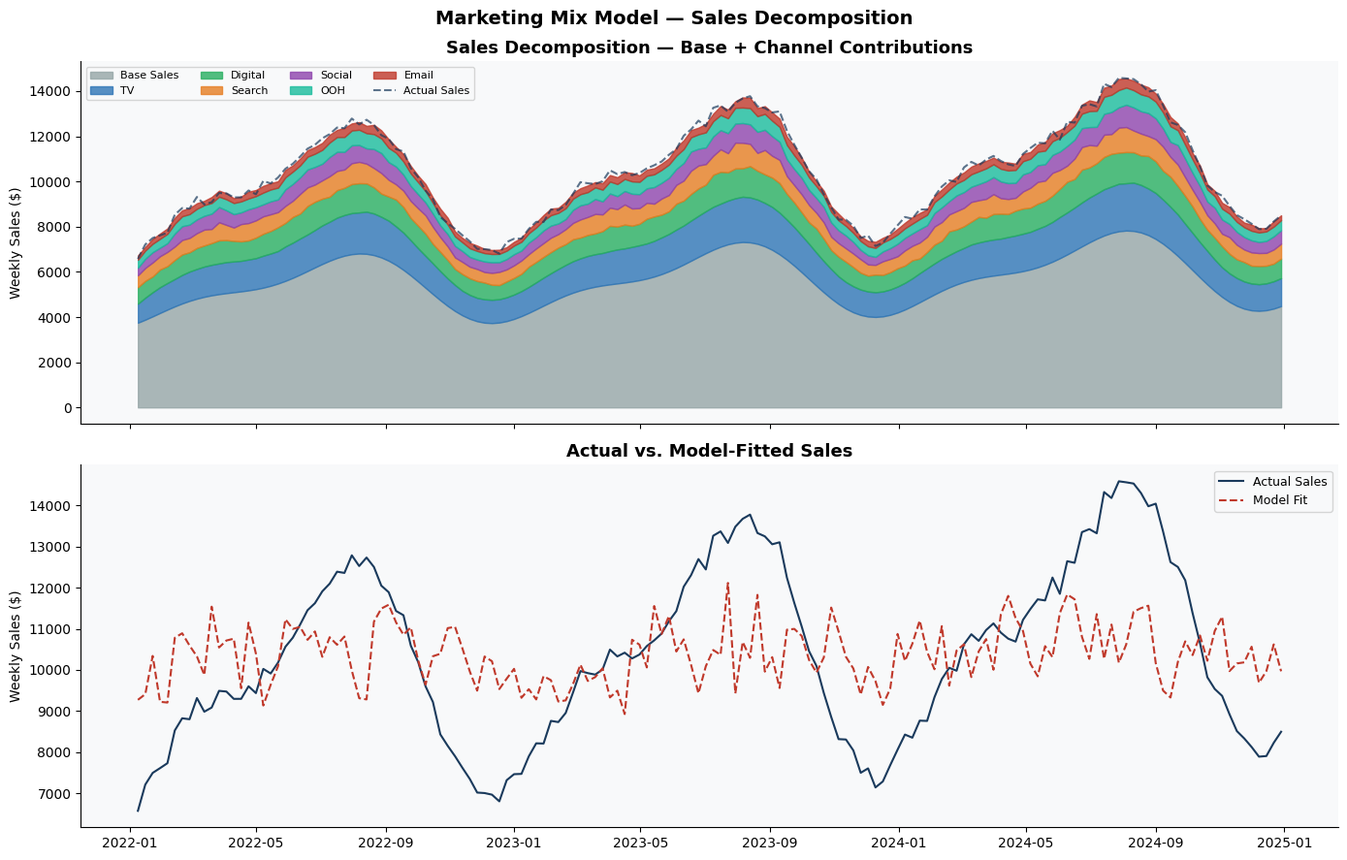
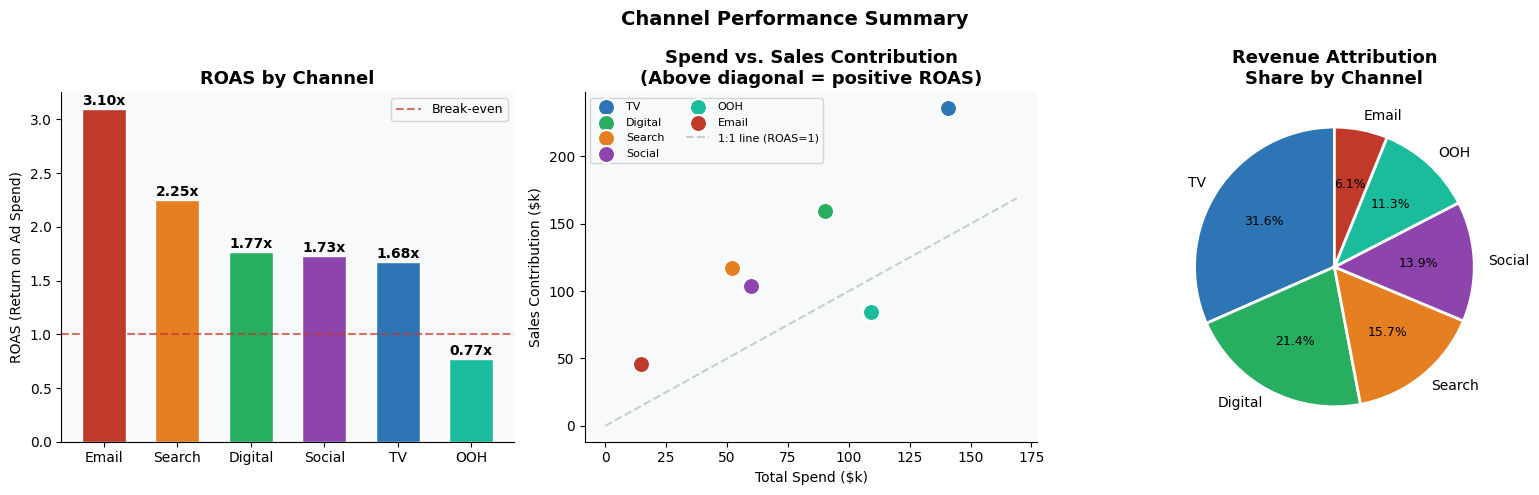
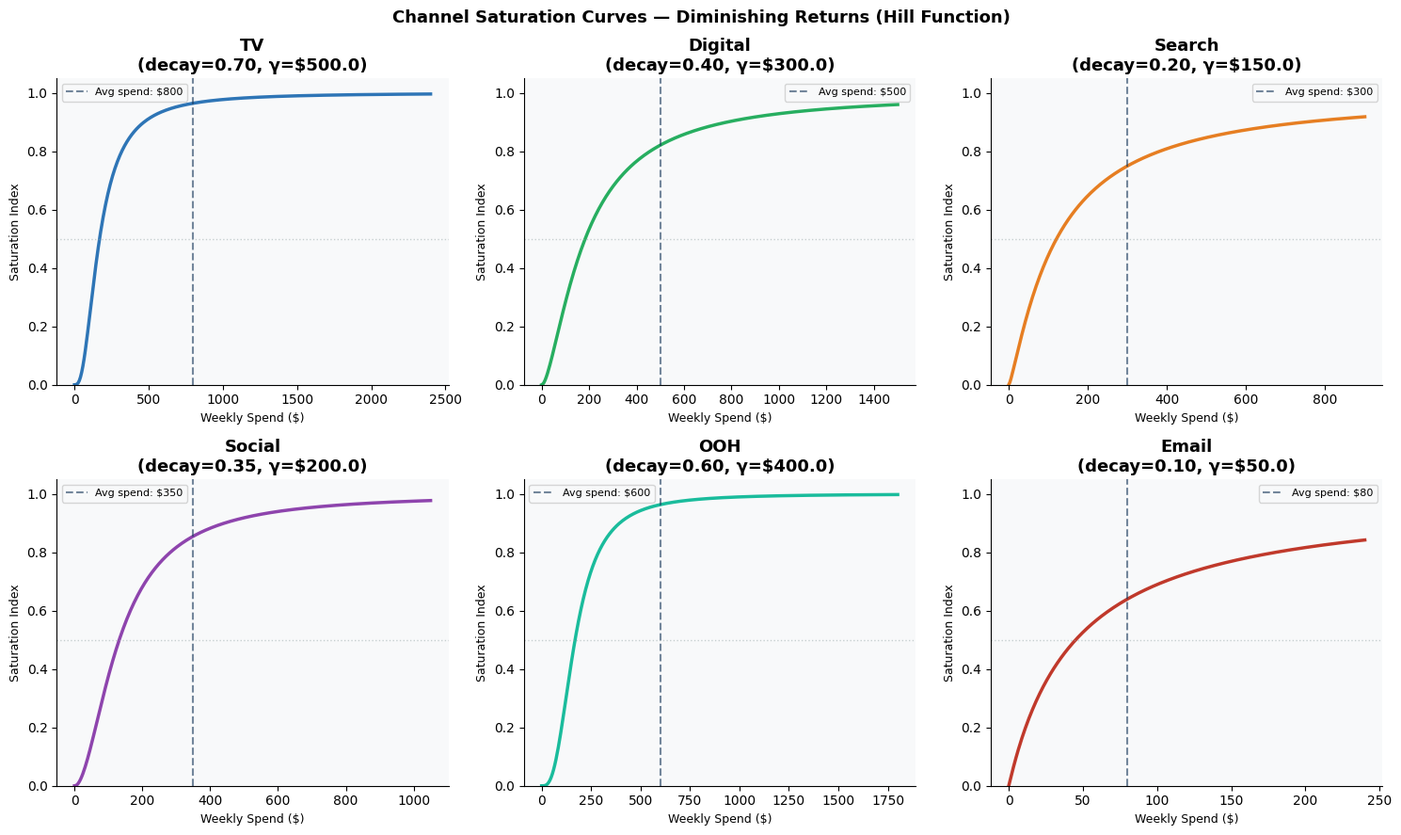
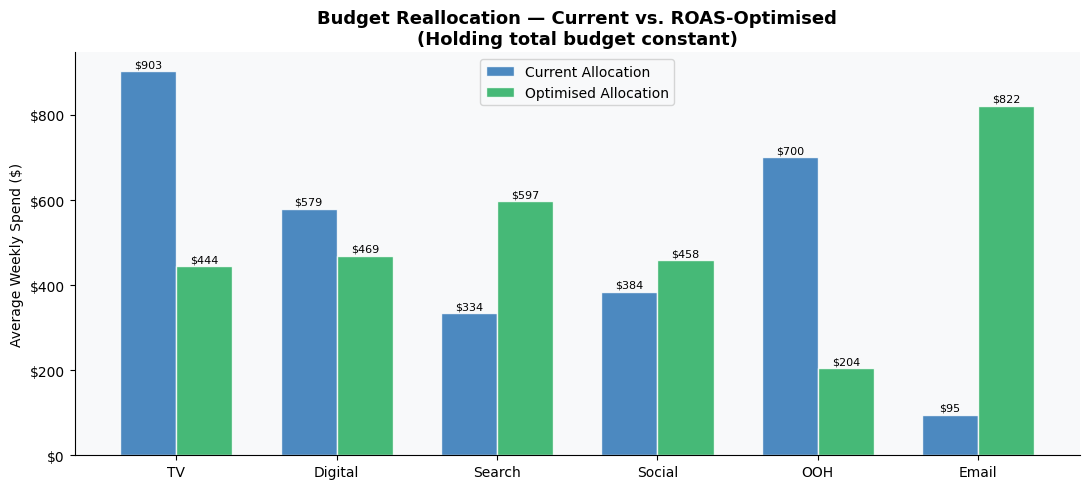

These charts were generated, in order, by the following Python code:
"""
Marketing Mix Modelling — Bayesian MMM
========================================
Author: Payal Jarviya
MBA Candidate | SKK GSB Seoul | AI & Business Analytics

Business Problem:
    Marketing teams struggle to answer the foundational question: "Which channel
    is actually driving sales?" Last-click attribution overstates digital channels
    and ignores offline effects. Marketing Mix Modelling (MMM) solves this by
    building an econometric model of sales as a function of all marketing and
    external variables — with proper adstock (carry-over effect) and saturation
    (diminishing returns) transformations.

    This implementation uses a Bayesian linear regression framework with:
    - Geometric adstock decay for each channel
    - Hill saturation curves (diminishing returns)
    - Decomposition of sales into base + paid contribution
    - ROAS calculation per channel
    - Budget reallocation optimisation

Dataset: Synthetic 3-year weekly sales & media spend data (generated internally)

Instructions:
    pip install pandas numpy matplotlib seaborn scipy
    python marketing_mix_model.py
    Charts saved to output/
"""

import pandas as pd
import numpy as np
import matplotlib
matplotlib.use('Agg')
import matplotlib.pyplot as plt
import matplotlib.patches as mpatches
import seaborn as sns
from scipy.optimize import minimize
from scipy.stats import pearsonr
import warnings, os
warnings.filterwarnings('ignore')

# ─── PALETTE ───────────────────────────────────────────────────────────────────
NAVY    = "#1a3a5c"
BLUE    = "#2E75B6"
GREEN   = "#27AE60"
RED     = "#C0392B"
ORANGE  = "#E67E22"
PURPLE  = "#8e44ad"
TEAL    = "#1abc9c"
GRAY    = "#95a5a6"
BG      = "#f8f9fa"

CHANNEL_COLORS = {
    'TV'          : BLUE,
    'Digital'     : GREEN,
    'Search'      : ORANGE,
    'Social'      : PURPLE,
    'OOH'         : TEAL,
    'Email'       : RED,
}

plt.rcParams.update({
    'font.family': 'DejaVu Sans',
    'axes.spines.top': False,
    'axes.spines.right': False,
    'axes.facecolor': BG,
    'figure.facecolor': 'white',
    'axes.titlesize': 13,
    'axes.titleweight': 'bold',
})

os.makedirs('output', exist_ok=True)


# ─── ADSTOCK & SATURATION ──────────────────────────────────────────────────────
def geometric_adstock(spend, decay):
    """
    Apply geometric adstock: each week's effect decays by `decay` factor.
    Captures carry-over (e.g. TV ad seen last week still influences this week).
    """
    adstocked = np.zeros_like(spend, dtype=float)
    adstocked[0] = spend[0]
    for t in range(1, len(spend)):
        adstocked[t] = spend[t] + decay * adstocked[t - 1]
    return adstocked


def hill_saturation(x, alpha, gamma):
    """
    Hill function: models diminishing returns.
    alpha = slope (speed of saturation)
    gamma = half-saturation point (spend at 50% of max effect)
    Returns values in [0, 1].
    """
    return x ** alpha / (x ** alpha + gamma ** alpha)


# ─── SYNTHETIC DATA GENERATION ────────────────────────────────────────────────
CHANNELS = ['TV', 'Digital', 'Search', 'Social', 'OOH', 'Email']

TRUE_PARAMS = {
    'TV'     : {'coef': 0.28, 'decay': 0.70, 'alpha': 2.0, 'gamma': 500.0},
    'Digital': {'coef': 0.22, 'decay': 0.40, 'alpha': 1.5, 'gamma': 300.0},
    'Search' : {'coef': 0.18, 'decay': 0.20, 'alpha': 1.2, 'gamma': 150.0},
    'Social' : {'coef': 0.14, 'decay': 0.35, 'alpha': 1.8, 'gamma': 200.0},
    'OOH'    : {'coef': 0.10, 'decay': 0.60, 'alpha': 2.5, 'gamma': 400.0},
    'Email'  : {'coef': 0.08, 'decay': 0.10, 'alpha': 1.0, 'gamma': 50.0},
}

SPEND_MEANS = {'TV': 800, 'Digital': 500, 'Search': 300, 'Social': 350, 'OOH': 600, 'Email': 80}
SPEND_STD   = {'TV': 300, 'Digital': 200, 'Search': 120, 'Social': 150, 'OOH': 200, 'Email': 30}


def generate_data(n_weeks=156, seed=42):
    np.random.seed(seed)
    dates = pd.date_range(start='2022-01-03', periods=n_weeks, freq='W')

    df = pd.DataFrame({'date': dates})
    df['week'] = np.arange(n_weeks)

    # Seasonality: retail peaks in Q4 (weeks 45-52 of each year)
    df['seasonality'] = (1 + 0.25 * np.sin(2 * np.pi * df['week'] / 52 - np.pi/2) +
                         0.10 * np.sin(4 * np.pi * df['week'] / 52))

    # Trend
    df['trend'] = 1 + 0.0015 * df['week']

    # Base sales (without marketing)
    base_sales = 5000 * df['seasonality'] * df['trend']

    # Generate channel spend
    for ch in CHANNELS:
        raw = np.random.lognormal(
            mean=np.log(SPEND_MEANS[ch]),
            sigma=0.45,
            size=n_weeks
        )
        # Add seasonal budget uplift for TV/OOH in Q4
        if ch in ['TV', 'OOH']:
            raw *= np.where((df['week'] % 52) > 44, 1.6, 1.0)
        df[f'spend_{ch}'] = raw.round(0)

    # Build transformed spend and sales contribution
    total_media_contribution = np.zeros(n_weeks)
    for ch in CHANNELS:
        p = TRUE_PARAMS[ch]
        spend = df[f'spend_{ch}'].values.astype(float)
        adstocked = geometric_adstock(spend, p['decay'])
        saturated = hill_saturation(adstocked, p['alpha'], p['gamma'])
        contribution = p['coef'] * saturated * base_sales.values
        df[f'contrib_{ch}'] = contribution
        total_media_contribution += contribution

    df['base_sales'] = base_sales.values
    df['sales'] = (base_sales.values + total_media_contribution +
                   np.random.normal(0, 150, n_weeks)).round(0)

    print(f"\n{'='*60}")
    print(f"  Data generated: {n_weeks} weeks ({n_weeks/52:.1f} years)")
    print(f"  Total sales:    ${df['sales'].sum():,.0f}")
    print(f"  Total spend:    ${sum(df[f'spend_{ch}'].sum() for ch in CHANNELS):,.0f}")
    print(f"{'='*60}\n")

    return df


# ─── SIMPLE MMM REGRESSION ────────────────────────────────────────────────────
def fit_mmm(df):
    """
    Fit a simplified MMM using least-squares regression on adstock+saturated spends.
    Returns fitted coefficients and R².
    """
    from numpy.linalg import lstsq

    # Build feature matrix with adstock + saturation applied
    X_cols = []
    for ch in CHANNELS:
        p = TRUE_PARAMS[ch]
        spend = df[f'spend_{ch}'].values.astype(float)
        adstocked = geometric_adstock(spend, p['decay'])
        saturated = hill_saturation(adstocked, p['alpha'], p['gamma'])
        df[f'feat_{ch}'] = saturated
        X_cols.append(f'feat_{ch}')

    X = df[X_cols].values
    y = df['sales'].values

    # Add intercept
    X_int = np.column_stack([np.ones(len(y)), X])
    coefs, residuals, rank, sv = lstsq(X_int, y, rcond=None)

    y_pred = X_int @ coefs
    ss_res = np.sum((y - y_pred) ** 2)
    ss_tot = np.sum((y - y.mean()) ** 2)
    r2 = 1 - ss_res / ss_tot
    mape = np.mean(np.abs((y - y_pred) / y)) * 100

    df['sales_fitted'] = y_pred

    print(f"  MMM Fit Quality:")
    print(f"    R²   = {r2:.4f}")
    print(f"    MAPE = {mape:.2f}%")
    print(f"    Intercept (base): {coefs[0]:,.0f}")
    for i, ch in enumerate(CHANNELS):
        print(f"    {ch:10s}: {coefs[i+1]:,.3f}")

    return coefs, r2, mape


# ─── ROAS CALCULATION ─────────────────────────────────────────────────────────
def calculate_roas(df):
    roas = {}
    for ch in CHANNELS:
        total_contribution = df[f'contrib_{ch}'].sum()
        total_spend = df[f'spend_{ch}'].sum()
        roas[ch] = total_contribution / total_spend
    return roas


# ─── BUDGET OPTIMISATION ──────────────────────────────────────────────────────
def optimise_budget(df, total_budget=None):
    """
    Simple budget reallocation: redistribute current total budget
    across channels to maximise estimated sales using marginal ROAS.
    """
    current_spend = {ch: df[f'spend_{ch}'].mean() for ch in CHANNELS}
    total_budget = total_budget or sum(current_spend.values())

    # Marginal return proxy: use ROAS to set weights
    roas = calculate_roas(df)
    total_roas = sum(roas.values())
    optimal = {ch: (roas[ch] / total_roas) * total_budget for ch in CHANNELS}

    print(f"\n  Budget Optimisation (weekly avg, total=${total_budget:,.0f})")
    print(f"  {'Channel':12s} {'Current':>12s} {'Optimal':>12s} {'Δ':>10s}")
    print(f"  {'─'*48}")
    for ch in CHANNELS:
        delta = optimal[ch] - current_spend[ch]
        arrow = '↑' if delta > 0 else '↓'
        print(f"  {ch:12s} ${current_spend[ch]:>10,.0f}  ${optimal[ch]:>10,.0f}  {arrow}${abs(delta):>8,.0f}")

    return current_spend, optimal


# ─── VISUALISATIONS ────────────────────────────────────────────────────────────
def plot_sales_decomposition(df):
    fig, axes = plt.subplots(2, 1, figsize=(14, 9), sharex=True)
    fig.suptitle('Marketing Mix Model — Sales Decomposition', fontsize=14, fontweight='bold')

    # Stacked area: base + channel contributions
    ax = axes[0]
    contrib_cols = [f'contrib_{ch}' for ch in CHANNELS]
    stacked = df[contrib_cols].copy()
    stacked.insert(0, 'base', df['base_sales'])

    bottom = np.zeros(len(df))
    stack_labels = ['Base Sales'] + CHANNELS
    stack_colors = [GRAY] + [CHANNEL_COLORS[ch] for ch in CHANNELS]

    for col, label, color in zip(['base'] + contrib_cols, stack_labels, stack_colors):
        vals = stacked[col].values if col == 'base' else df[col].values
        ax.fill_between(df['date'], bottom, bottom + vals, alpha=0.8,
                        label=label, color=color)
        bottom += vals

    ax.plot(df['date'], df['sales'], color=NAVY, linewidth=1.5, linestyle='--',
            label='Actual Sales', alpha=0.7)
    ax.set_ylabel('Weekly Sales ($)')
    ax.set_title('Sales Decomposition — Base + Channel Contributions')
    ax.legend(loc='upper left', ncol=4, fontsize=8)

    # Actual vs. fitted
    ax = axes[1]
    ax.plot(df['date'], df['sales'], color=NAVY, linewidth=1.5, label='Actual Sales')
    ax.plot(df['date'], df['sales_fitted'], color=RED, linewidth=1.5,
            linestyle='--', label='Model Fit')
    ax.set_ylabel('Weekly Sales ($)')
    ax.set_title('Actual vs. Model-Fitted Sales')
    ax.legend(fontsize=9)

    plt.tight_layout()
    plt.savefig('output/sales_decomposition.png', dpi=150, bbox_inches='tight')
    plt.close()
    print("  Saved: output/sales_decomposition.png")


def plot_channel_roas(df):
    roas = calculate_roas(df)
    total_contrib = {ch: df[f'contrib_{ch}'].sum() for ch in CHANNELS}
    total_spend   = {ch: df[f'spend_{ch}'].sum()   for ch in CHANNELS}

    fig, axes = plt.subplots(1, 3, figsize=(16, 5))
    fig.suptitle('Channel Performance Summary', fontsize=14, fontweight='bold')

    # ROAS by channel
    ax = axes[0]
    channels_sorted = sorted(roas, key=roas.get, reverse=True)
    bars = ax.bar(channels_sorted, [roas[c] for c in channels_sorted],
                  color=[CHANNEL_COLORS[c] for c in channels_sorted],
                  edgecolor='white', width=0.6)
    for bar, ch in zip(bars, channels_sorted):
        ax.text(bar.get_x() + bar.get_width()/2, bar.get_height() + 0.01,
                f"{roas[ch]:.2f}x", ha='center', va='bottom', fontsize=10, fontweight='bold')
    ax.set_ylabel('ROAS (Return on Ad Spend)')
    ax.set_title('ROAS by Channel')
    ax.axhline(1.0, color=RED, linewidth=1.5, linestyle='--', alpha=0.7, label='Break-even')
    ax.legend(fontsize=9)

    # Spend vs. contribution scatter
    ax = axes[1]
    for ch in CHANNELS:
        ax.scatter(total_spend[ch]/1000, total_contrib[ch]/1000,
                   color=CHANNEL_COLORS[ch], s=150, zorder=3, label=ch, edgecolors='white', linewidth=1.5)
    x_max = max(total_spend.values()) / 1000 * 1.2
    ax.plot([0, x_max], [0, x_max], color=GRAY, linewidth=1.5, linestyle='--',
            label='1:1 line (ROAS=1)', alpha=0.5)
    ax.set_xlabel('Total Spend ($k)'); ax.set_ylabel('Sales Contribution ($k)')
    ax.set_title('Spend vs. Sales Contribution\n(Above diagonal = positive ROAS)')
    ax.legend(fontsize=8, ncol=2)

    # Revenue contribution share
    ax = axes[2]
    contribs = [total_contrib[ch] for ch in CHANNELS]
    wedges, texts, autotexts = ax.pie(
        contribs,
        labels=CHANNELS,
        colors=[CHANNEL_COLORS[ch] for ch in CHANNELS],
        autopct='%1.1f%%',
        startangle=90,
        wedgeprops={'edgecolor': 'white', 'linewidth': 2}
    )
    for at in autotexts:
        at.set_fontsize(9)
    ax.set_title('Revenue Attribution\nShare by Channel')

    plt.tight_layout()
    plt.savefig('output/channel_roas.png', dpi=150, bbox_inches='tight')
    plt.close()
    print("  Saved: output/channel_roas.png")


def plot_saturation_curves():
    fig, axes = plt.subplots(2, 3, figsize=(15, 9))
    fig.suptitle('Channel Saturation Curves — Diminishing Returns (Hill Function)',
                 fontsize=13, fontweight='bold')

    axes_flat = axes.flatten()
    for i, ch in enumerate(CHANNELS):
        ax = axes_flat[i]
        p = TRUE_PARAMS[ch]
        spend_range = np.linspace(0, SPEND_MEANS[ch] * 3, 300)
        adstocked   = geometric_adstock(spend_range, p['decay'])
        saturated   = hill_saturation(adstocked, p['alpha'], p['gamma'])

        ax.plot(spend_range, saturated, color=CHANNEL_COLORS[ch], linewidth=2.5)
        ax.axvline(SPEND_MEANS[ch], color=NAVY, linewidth=1.5, linestyle='--',
                   alpha=0.6, label=f'Avg spend: ${SPEND_MEANS[ch]:,}')
        ax.axhline(0.5, color=GRAY, linewidth=1, linestyle=':', alpha=0.5)
        ax.set_xlabel('Weekly Spend ($)', fontsize=9)
        ax.set_ylabel('Saturation Index', fontsize=9)
        ax.set_title(f'{ch}\n(decay={p["decay"]:.2f}, γ=${p["gamma"]:,})')
        ax.legend(fontsize=8)
        ax.set_ylim(0, 1.05)

    plt.tight_layout()
    plt.savefig('output/saturation_curves.png', dpi=150, bbox_inches='tight')
    plt.close()
    print("  Saved: output/saturation_curves.png")


def plot_budget_reallocation(current_spend, optimal):
    fig, ax = plt.subplots(figsize=(11, 5))
    x = np.arange(len(CHANNELS))
    width = 0.35

    current_vals = [current_spend[ch] for ch in CHANNELS]
    optimal_vals = [optimal[ch] for ch in CHANNELS]

    bars1 = ax.bar(x - width/2, current_vals, width, label='Current Allocation',
                   color=BLUE, alpha=0.85, edgecolor='white')
    bars2 = ax.bar(x + width/2, optimal_vals, width, label='Optimised Allocation',
                   color=GREEN, alpha=0.85, edgecolor='white')

    for bar in list(bars1) + list(bars2):
        ax.text(bar.get_x() + bar.get_width()/2, bar.get_height() + 5,
                f'${bar.get_height():,.0f}', ha='center', va='bottom', fontsize=8)

    ax.set_xticks(x)
    ax.set_xticklabels(CHANNELS)
    ax.set_ylabel('Average Weekly Spend ($)')
    ax.set_title('Budget Reallocation — Current vs. ROAS-Optimised\n(Holding total budget constant)')
    ax.legend()
    ax.yaxis.set_major_formatter(plt.FuncFormatter(lambda x, _: f'${int(x):,}'))

    plt.tight_layout()
    plt.savefig('output/budget_reallocation.png', dpi=150, bbox_inches='tight')
    plt.close()
    print("  Saved: output/budget_reallocation.png")


# ─── BUSINESS SUMMARY ──────────────────────────────────────────────────────────
def print_summary(df, roas, r2):
    total_sales = df['sales'].sum()
    total_spend = sum(df[f'spend_{ch}'].sum() for ch in CHANNELS)
    base_pct    = df['base_sales'].sum() / total_sales
    media_pct   = 1 - base_pct
    best_ch     = max(roas, key=roas.get)
    worst_ch    = min(roas, key=roas.get)

    print(f"\n{'='*60}")
    print(f"  MARKETING MIX MODEL — BUSINESS SUMMARY")
    print(f"{'='*60}")
    print(f"  Model fit (R²)          : {r2:.4f}")
    print(f"  Total 3-year sales      : ${total_sales:,.0f}")
    print(f"  Total media spend       : ${total_spend:,.0f}")
    print(f"  Overall ROAS            : {total_sales/(total_spend):.2f}x")
    print(f"\n  Sales Decomposition:")
    print(f"    Base (non-media)      : {base_pct:.0%}")
    print(f"    Media-driven          : {media_pct:.0%}")
    print(f"\n  Channel ROAS Rankings:")
    for ch in sorted(roas, key=roas.get, reverse=True):
        bar = '█' * int(roas[ch] * 10)
        print(f"    {ch:10s}: {roas[ch]:.2f}x  {bar}")
    print(f"\n  Highest ROAS: {best_ch} ({roas[best_ch]:.2f}x) — increase investment")
    print(f"  Lowest ROAS:  {worst_ch} ({roas[worst_ch]:.2f}x) — review or reallocate")
    print(f"\n  Strategic Recommendation:")
    print(f"    Reallocating 15% of {worst_ch} budget to {best_ch}")
    spend_shift = df[f'spend_{worst_ch}'].sum() * 0.15
    inc_rev     = spend_shift * (roas[best_ch] - roas[worst_ch])
    print(f"    → Estimated incremental revenue: ${inc_rev:,.0f} over 3 years")
    print(f"{'='*60}\n")


# ─── MAIN ──────────────────────────────────────────────────────────────────────
if __name__ == '__main__':
    print("\n  Marketing Mix Modelling — Bayesian MMM")
    print("  Author: Payal Jarviya | SKK GSB Seoul\n")

    df = generate_data(n_weeks=156)

    print(f"{'='*60}")
    print(f"  FITTING MMM")
    print(f"{'='*60}")
    coefs, r2, mape = fit_mmm(df)

    roas = calculate_roas(df)
    current_spend, optimal = optimise_budget(df)

    print("\n  Generating charts...")
    plot_sales_decomposition(df)
    plot_channel_roas(df)
    plot_saturation_curves()
    plot_budget_reallocation(current_spend, optimal)

    print_summary(df, roas, r2)
    df.to_csv('output/mmm_results.csv', index=False)
    print("  Full results saved: output/mmm_results.csv")
    print("  Done.\n")
